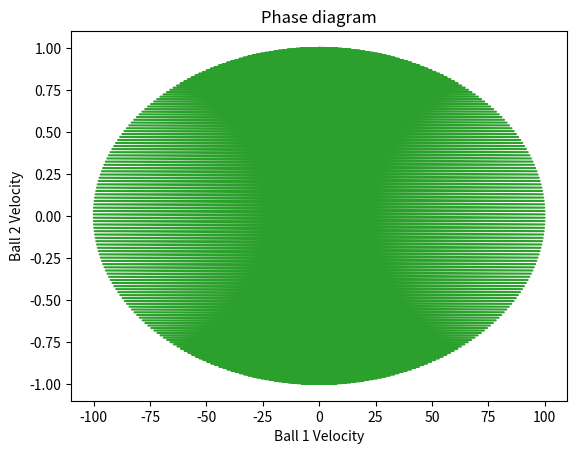

Write Python code to recreate this figure.
# -*- coding: utf-8 -*-
"""
Created on Tue Jul 25 10:14:43 2023

[redacted]
"""
import matplotlib.pyplot as plt
import math

def colision(ball_1, ball_2):
    newBall_1Velocity = (((ball_1.mass - ball_2.mass) / (ball_1.mass + ball_2.mass)) * ball_1.velocity) + (((2*ball_2.mass)/(ball_1.mass + ball_2.mass)) * ball_2.velocity)
    newBall_2Velocity = ((2*ball_1.mass) / (ball_1.mass + ball_2.mass)*ball_1.velocity) - (((ball_1.mass - ball_2.mass) / (ball_1.mass + ball_2.mass)) * ball_2.velocity)
    ball_1.velocity = newBall_1Velocity
    ball_2.velocity = newBall_2Velocity
    linha_inutil = "hehehehe"
    
class Ball:
    def __init__(self, position, velocity, mass):
        self.position = position
        self.velocity = velocity
        self.mass = mass
        
def checkColisions(ball_1, ball_2):
    colisions = 0
    time = [0]
    time_temp = 0
    velocity_1 = [ball_1.velocity]
    velocity_2 = [ball_2.velocity]
    kinetic_energy_1 = [(ball_1.mass*math.pow(ball_1.velocity, 2))/2]
    kinetic_energy_2 = [(ball_2.mass*math.pow(ball_2.velocity, 2))/2]
    
    
    while (ball_1.velocity < 0 or ball_2.velocity < 0 or ball_2.velocity < ball_1.velocity):
        timeToBallColision = (ball_1.position - ball_2.position) / (ball_2.velocity - ball_1.velocity)

        timeToWall = -ball_1.position / ball_1.velocity if ball_1.velocity != 0 else float('inf')
        
        if(ball_1.velocity < 0 and timeToBallColision < timeToWall):
            block2PositionOnWallColision = ball_2.position + (ball_2.velocity * timeToWall)
            ball_1.position = 0
            ball_2.position = block2PositionOnWallColision
            ball_1.velocity = ball_1.velocity * -1
            time_temp += timeToWall
            time.append(time_temp)
        # will colide with block
        else:
            blocksPositionOnColide = ball_1.position + (ball_1.velocity * timeToBallColision)
            ball_2.position = blocksPositionOnColide
            ball_1.position = blocksPositionOnColide
            colision(ball_1, ball_2)
            time_temp += timeToBallColision
            time.append(time_temp)
        colisions += 1
        velocity_1.append(ball_1.velocity)
        velocity_2.append(ball_2.velocity)
        kinetic_energy_1.append((ball_1.mass*math.pow(ball_1.velocity, 2))/2)
        kinetic_energy_2.append((ball_2.mass*math.pow(ball_2.velocity, 2))/2)
    print("Total Collisions: %d" %(colisions))
    
    plt.plot(velocity_1, velocity_2)
    plt.title("Phase diagram")
    plt.ylabel("Ball 2 Velocity")
    plt.xlabel("Ball 1 Velocity")
    #plt.plot(time, kinetic_energy_2)
    #plt.plot(time, kinetic_energy_1)
    #plt.yscale("log", base=0.1)
    plt.show()
    

digits = 3
for i in range(digits):
    ball_2mass = math.pow(100, i)
    ball_1 = Ball(7, 0, 1)
    ball_2 = Ball(10, -1, ball_2mass)
    checkColisions(ball_1, ball_2)